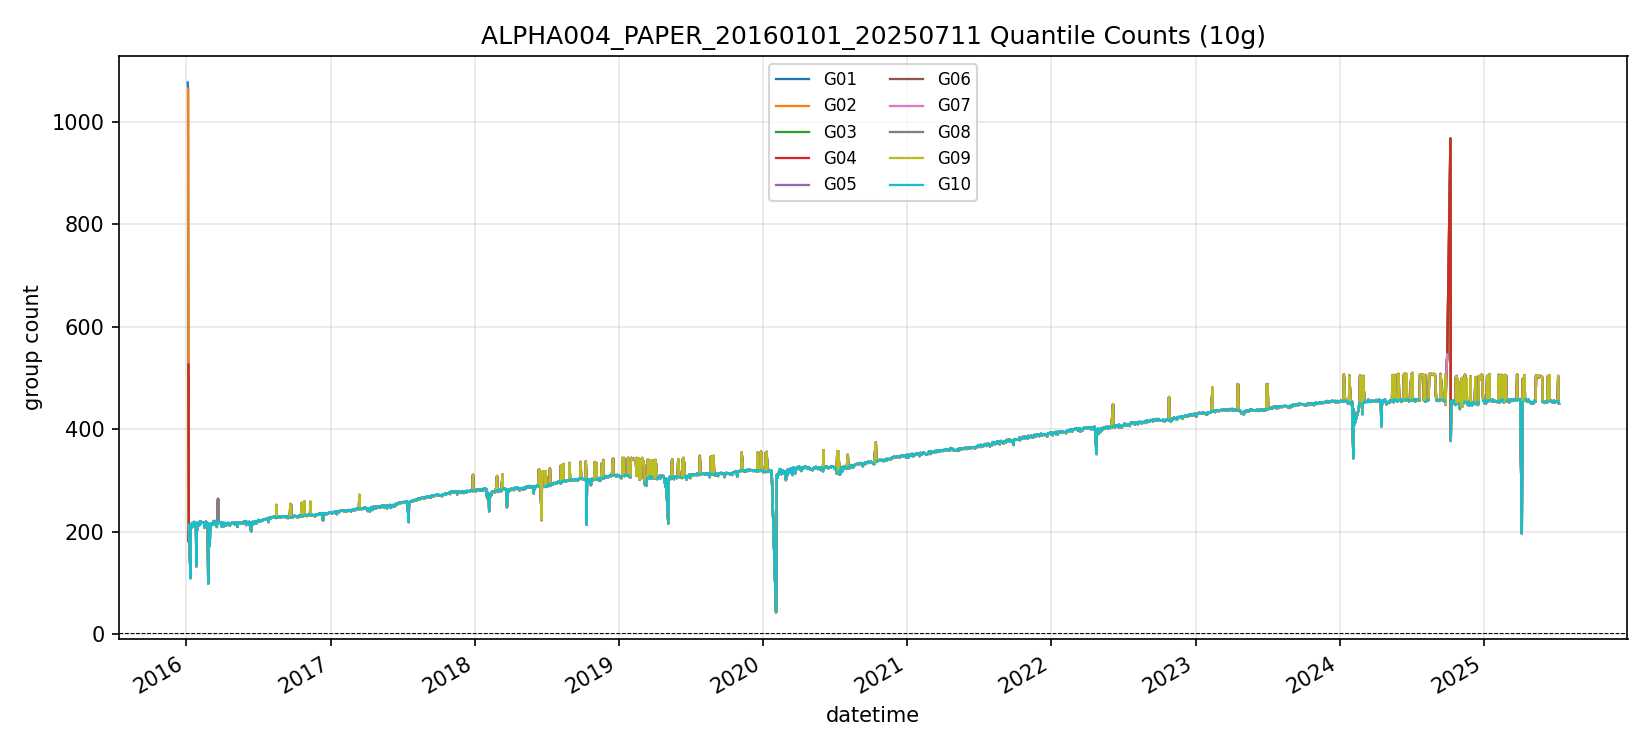

Values plotted in this chart, from the file beside it:
datetime, G01, G02, G03, G04, G05, G06, G07, G08, G09, G10
2016-01-04, 1077, , , , , , , , , 
2016-01-05, 1065, 1065, , , , , , , , 
2016-01-06, 526.0, 526.0, 526.0, 526.0, , , , , , 
2016-01-07, 181.0, 180.0, 181.0, 180.0, 180.0, 181.0, , , , 
2016-01-08, 213.0, 213.0, 213.0, 213.0, 213.0, 213.0, 213.0, 213.0, 213.0, 213.0
2016-01-11, 109.0, 109.0, 109.0, 109.0, 109.0, 109.0, 109.0, 109.0, 109.0, 109.0
2016-01-12, 211.0, 210.0, 210.0, 210.0, 210.0, 210.0, 210.0, 210.0, 210.0, 210.0
2016-01-13, 207.0, 207.0, 207.0, 206.0, 207.0, 207.0, 206.0, 207.0, 207.0, 207.0
2016-01-14, 212.0, 211.0, 211.0, 211.0, 211.0, 211.0, 211.0, 211.0, 211.0, 212.0
2016-01-15, 217.0, 216.0, 216.0, 216.0, 217.0, 216.0, 216.0, 216.0, 216.0, 217.0
2016-01-18, 215.0, 214.0, 214.0, 214.0, 214.0, 214.0, 214.0, 214.0, 214.0, 215.0
2016-01-19, 211.0, 210.0, 210.0, 210.0, 210.0, 210.0, 210.0, 210.0, 210.0, 211.0
2016-01-20, 219.0, 218.0, 218.0, 218.0, 219.0, 218.0, 218.0, 218.0, 218.0, 219.0
2016-01-21, 215.0, 214.0, 214.0, 214.0, 214.0, 214.0, 214.0, 214.0, 214.0, 215.0
2016-01-22, 218.0, 217.0, 217.0, 218.0, 217.0, 217.0, 218.0, 217.0, 217.0, 218.0
2016-01-25, 217.0, 216.0, 216.0, 217.0, 216.0, 216.0, 217.0, 216.0, 216.0, 217.0
2016-01-26, 133.0, 132.0, 132.0, 132.0, 133.0, 132.0, 132.0, 132.0, 132.0, 133.0
2016-01-27, 216.0, 215.0, 215.0, 215.0, 215.0, 215.0, 215.0, 215.0, 215.0, 216.0
2016-01-28, 203.0, 202.0, 202.0, 202.0, 202.0, 202.0, 202.0, 202.0, 202.0, 202.0
2016-01-29, 213.0, 212.0, 212.0, 212.0, 213.0, 212.0, 212.0, 212.0, 212.0, 213.0
2016-02-01, 218.0, 218.0, 218.0, 217.0, 218.0, 218.0, 217.0, 218.0, 218.0, 218.0
2016-02-02, 213.0, 212.0, 212.0, 212.0, 212.0, 212.0, 212.0, 212.0, 212.0, 212.0
2016-02-03, 219.0, 219.0, 218.0, 219.0, 218.0, 219.0, 218.0, 219.0, 218.0, 219.0
2016-02-04, 213.0, 213.0, 213.0, 213.0, 213.0, 213.0, 213.0, 213.0, 213.0, 213.0
2016-02-05, 220.0, 219.0, 219.0, 219.0, 220.0, 219.0, 219.0, 219.0, 219.0, 220.0
2016-02-15, 217.0, 216.0, 217.0, 216.0, 217.0, 216.0, 216.0, 217.0, 216.0, 217.0
2016-02-16, 208.0, 207.0, 208.0, 207.0, 208.0, 207.0, 207.0, 208.0, 207.0, 208.0
2016-02-17, 215.0, 215.0, 215.0, 215.0, 215.0, 215.0, 215.0, 215.0, 215.0, 215.0
2016-02-18, 218.0, 217.0, 218.0, 217.0, 218.0, 217.0, 217.0, 218.0, 217.0, 218.0
2016-02-19, 220.0, 219.0, 219.0, 219.0, 219.0, 219.0, 219.0, 219.0, 219.0, 219.0
2016-02-22, 215.0, 214.0, 214.0, 215.0, 214.0, 214.0, 215.0, 214.0, 214.0, 215.0
2016-02-23, 217.0, 216.0, 217.0, 216.0, 217.0, 216.0, 216.0, 217.0, 216.0, 217.0
2016-02-24, 215.0, 215.0, 215.0, 215.0, 215.0, 215.0, 215.0, 215.0, 215.0, 215.0
2016-02-25, 99.0, 98.0, 99.0, 98.0, 99.0, 98.0, 98.0, 99.0, 98.0, 99.0
2016-02-26, 215.0, 214.0, 214.0, 214.0, 215.0, 214.0, 214.0, 214.0, 214.0, 215.0
2016-02-29, 172.0, 172.0, 172.0, 172.0, 172.0, 171.0, 172.0, 172.0, 172.0, 172.0
2016-03-01, 215.0, 214.0, 214.0, 215.0, 214.0, 214.0, 215.0, 214.0, 214.0, 215.0
2016-03-02, 204.0, 204.0, 204.0, 204.0, 204.0, 203.0, 204.0, 204.0, 204.0, 204.0
2016-03-03, 216.0, 215.0, 215.0, 215.0, 215.0, 215.0, 215.0, 215.0, 215.0, 216.0
2016-03-04, 213.0, 213.0, 213.0, 213.0, 213.0, 212.0, 213.0, 213.0, 213.0, 213.0
2016-03-07, 214.0, 213.0, 213.0, 214.0, 213.0, 213.0, 214.0, 213.0, 213.0, 214.0
2016-03-08, 216.0, 215.0, 215.0, 216.0, 215.0, 215.0, 216.0, 215.0, 215.0, 216.0
2016-03-09, 219.0, 218.0, 218.0, 219.0, 218.0, 218.0, 219.0, 218.0, 218.0, 219.0
2016-03-10, 221.0, 220.0, 220.0, 220.0, 220.0, 220.0, 220.0, 220.0, 220.0, 221.0
2016-03-11, 220.0, 220.0, 220.0, 220.0, 220.0, 219.0, 220.0, 220.0, 220.0, 220.0
2016-03-14, 214.0, 213.0, 213.0, 213.0, 213.0, 213.0, 213.0, 213.0, 213.0, 214.0
2016-03-15, 220.0, 220.0, 220.0, 219.0, 220.0, 220.0, 219.0, 220.0, 220.0, 220.0
2016-03-16, 221.0, 220.0, 220.0, 220.0, 221.0, 220.0, 220.0, 220.0, 220.0, 221.0
2016-03-17, 215.0, 214.0, 214.0, 214.0, 215.0, 214.0, 214.0, 214.0, 214.0, 215.0
2016-03-18, 210.0, 209.0, 209.0, 209.0, 209.0, 209.0, 209.0, 209.0, 209.0, 209.0
2016-03-21, 264.0, 263.0, 264.0, 263.0, 263.0, 264.0, 263.0, 264.0, , 
2016-03-22, 219.0, 218.0, 218.0, 218.0, 218.0, 218.0, 218.0, 218.0, 218.0, 219.0
2016-03-23, 217.0, 217.0, 217.0, 217.0, 217.0, 216.0, 217.0, 217.0, 217.0, 217.0
2016-03-24, 218.0, 218.0, 217.0, 218.0, 217.0, 218.0, 217.0, 218.0, 217.0, 218.0
2016-03-25, 218.0, 218.0, 218.0, 217.0, 218.0, 218.0, 217.0, 218.0, 218.0, 218.0
2016-03-28, 218.0, 217.0, 217.0, 217.0, 217.0, 217.0, 217.0, 217.0, 217.0, 217.0
2016-03-29, 219.0, 218.0, 218.0, 218.0, 218.0, 218.0, 218.0, 218.0, 218.0, 218.0
2016-03-30, 211.0, 210.0, 210.0, 210.0, 210.0, 210.0, 210.0, 210.0, 210.0, 210.0
2016-03-31, 216.0, 216.0, 216.0, 216.0, 216.0, 216.0, 216.0, 216.0, 216.0, 216.0
2016-04-01, 218.0, 218.0, 217.0, 218.0, 218.0, 217.0, 218.0, 217.0, 218.0, 218.0
... 2,252 more rows
